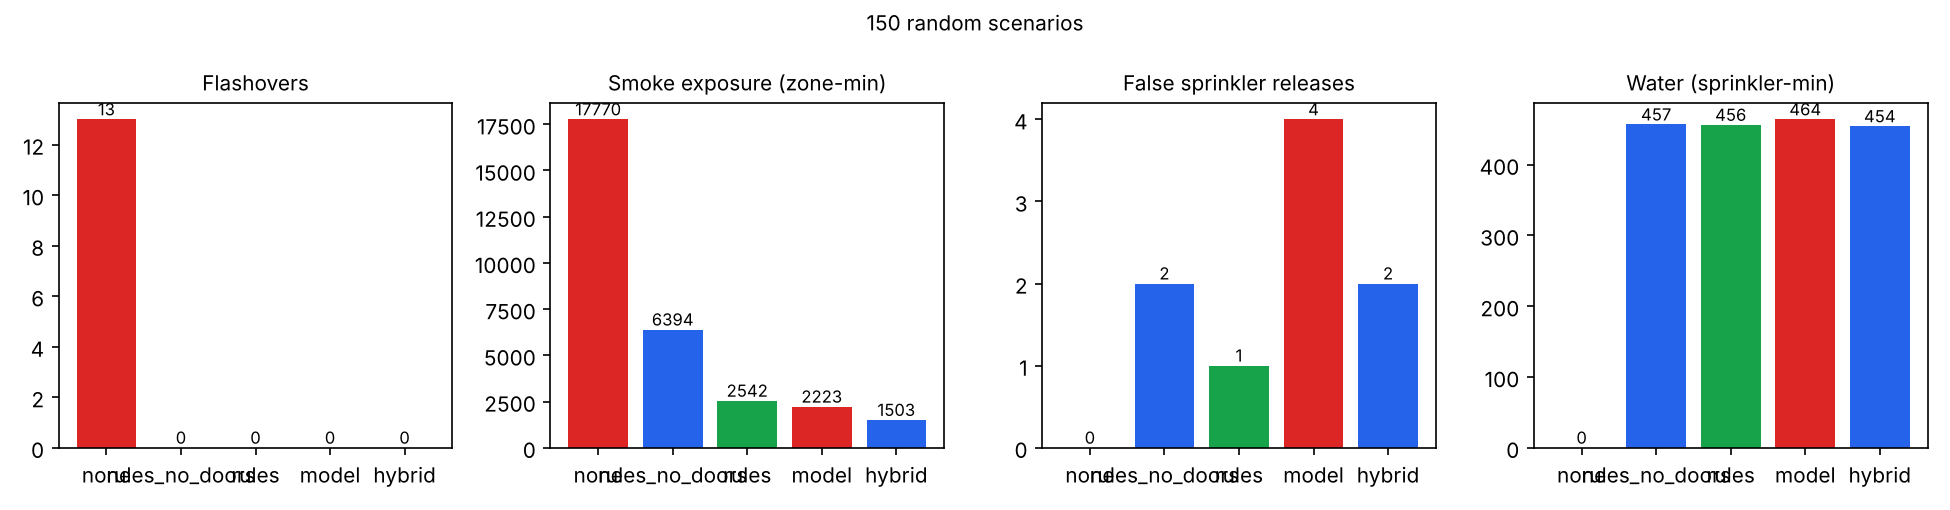

The table this chart was drawn from, first rows:
scenario, kind, policy, fire, fault, flashover, release_delay, detected, spread_zones, smoke_zone_minutes, false_releases, water_minutes
1, fault, hybrid, 0, temp_stuck, 0, , , 0, 0.0, 0, 0.0
1, fault, model, 0, temp_stuck, 0, , , 0, 0.0, 0, 0.0
1, fault, none, 0, temp_stuck, 0, , , 0, 0.0, 0, 0.0
1, fault, rules, 0, temp_stuck, 0, , , 0, 0.0, 0, 0.0
1, fault, rules_no_doors, 0, temp_stuck, 0, , , 0, 0.0, 0, 0.0
2, nuisance, hybrid, 0, , 0, , , 0, 12.17, 0, 0.0
2, nuisance, model, 0, , 0, , , 0, 12.17, 0, 0.0
2, nuisance, none, 0, , 0, , , 0, 12.17, 0, 0.0
2, nuisance, rules, 0, , 0, , , 0, 12.17, 0, 0.0
2, nuisance, rules_no_doors, 0, , 0, , , 0, 12.17, 0, 0.0
3, quiet, hybrid, 0, , 0, , , 0, 0.0, 0, 0.0
3, quiet, model, 0, , 0, , , 0, 0.0, 0, 0.0
3, quiet, none, 0, , 0, , , 0, 0.0, 0, 0.0
3, quiet, rules, 0, , 0, , , 0, 0.0, 0, 0.0
3, quiet, rules_no_doors, 0, , 0, , , 0, 0.0, 0, 0.0
4, fire, hybrid, 1, , 0, -621.9, 1, 0, 0.0, 0, 5.0
4, fire, model, 1, , 0, -621.9, 1, 0, 0.0, 0, 5.0
4, fire, none, 1, , 0, , 0, 0, 59.67, 0, 0.0
4, fire, rules, 1, , 0, 38.1, 1, 0, 13.17, 0, 3.833
4, fire, rules_no_doors, 1, , 0, 38.1, 1, 0, 42.33, 0, 3.833
5, fault, hybrid, 0, smoke_spikes, 0, , , 0, 0.0, 0, 0.0
5, fault, model, 0, smoke_spikes, 0, , , 0, 0.0, 0, 0.0
5, fault, none, 0, smoke_spikes, 0, , , 0, 0.0, 0, 0.0
5, fault, rules, 0, smoke_spikes, 0, , , 0, 0.0, 0, 0.0
5, fault, rules_no_doors, 0, smoke_spikes, 0, , , 0, 0.0, 0, 0.0
6, fire+nuisance, hybrid, 1, , 0, -715.4, 1, 0, 22.0, 0, 5.0
6, fire+nuisance, model, 1, , 0, -515.4, 1, 0, 52.17, 0, 5.0
6, fire+nuisance, none, 1, , 0, , 0, 0, 271.2, 0, 0.0
6, fire+nuisance, rules, 1, , 0, 34.6, 1, 0, 46.17, 0, 5.0
6, fire+nuisance, rules_no_doors, 1, , 0, 34.6, 1, 0, 169.0, 0, 5.0
7, fire, hybrid, 1, , 0, -864.0, 1, 0, 0.0, 0, 5.0
7, fire, model, 1, , 0, -864.0, 1, 0, 0.0, 0, 5.0
7, fire, none, 1, , 0, , 0, 0, 204.7, 0, 0.0
7, fire, rules, 1, , 0, 36.0, 1, 0, 19.83, 0, 5.0
7, fire, rules_no_doors, 1, , 0, 36.0, 1, 0, 70.0, 0, 5.0
8, quiet, hybrid, 0, , 0, , , 0, 0.0, 0, 0.0
8, quiet, model, 0, , 0, , , 0, 0.0, 0, 0.0
8, quiet, none, 0, , 0, , , 0, 0.0, 0, 0.0
8, quiet, rules, 0, , 0, , , 0, 0.0, 0, 0.0
8, quiet, rules_no_doors, 0, , 0, , , 0, 0.0, 0, 0.0
9, fire, hybrid, 1, , 0, 25.6, 1, 0, 28.83, 0, 5.0
9, fire, model, 1, , 0, 15.6, 1, 0, 24.17, 0, 5.0
9, fire, none, 1, , 0, , 0, 0, 252.0, 0, 0.0
9, fire, rules, 1, , 0, 35.6, 1, 0, 32.0, 0, 5.333
9, fire, rules_no_doors, 1, , 0, 35.6, 1, 0, 104.0, 0, 5.0
10, nuisance, hybrid, 0, , 0, , , 0, 6.167, 0, 0.0
10, nuisance, model, 0, , 0, , , 0, 9.5, 0, 0.0
10, nuisance, none, 0, , 0, , , 0, 12.33, 0, 0.0
10, nuisance, rules, 0, , 0, , , 0, 6.167, 0, 0.0
10, nuisance, rules_no_doors, 0, , 0, , , 0, 9.5, 0, 0.0
11, fault, hybrid, 0, smoke_spikes, 0, , , 0, 0.0, 0, 0.0
11, fault, model, 0, smoke_spikes, 0, , , 0, 0.0, 0, 0.0
11, fault, none, 0, smoke_spikes, 0, , , 0, 0.0, 0, 0.0
11, fault, rules, 0, smoke_spikes, 0, , , 0, 0.0, 0, 0.0
11, fault, rules_no_doors, 0, smoke_spikes, 0, , , 0, 0.0, 0, 0.0
12, fire, hybrid, 1, , 0, 26.0, 1, 0, 26.33, 0, 5.0
12, fire, model, 1, , 0, 16.0, 1, 0, 22.67, 0, 5.0
12, fire, none, 1, , 0, , 0, 0, 377.2, 0, 0.0
12, fire, rules, 1, , 0, 36.0, 1, 0, 28.17, 0, 5.333
12, fire, rules_no_doors, 1, , 0, 36.0, 1, 0, 84.67, 0, 5.0
... 690 more rows
